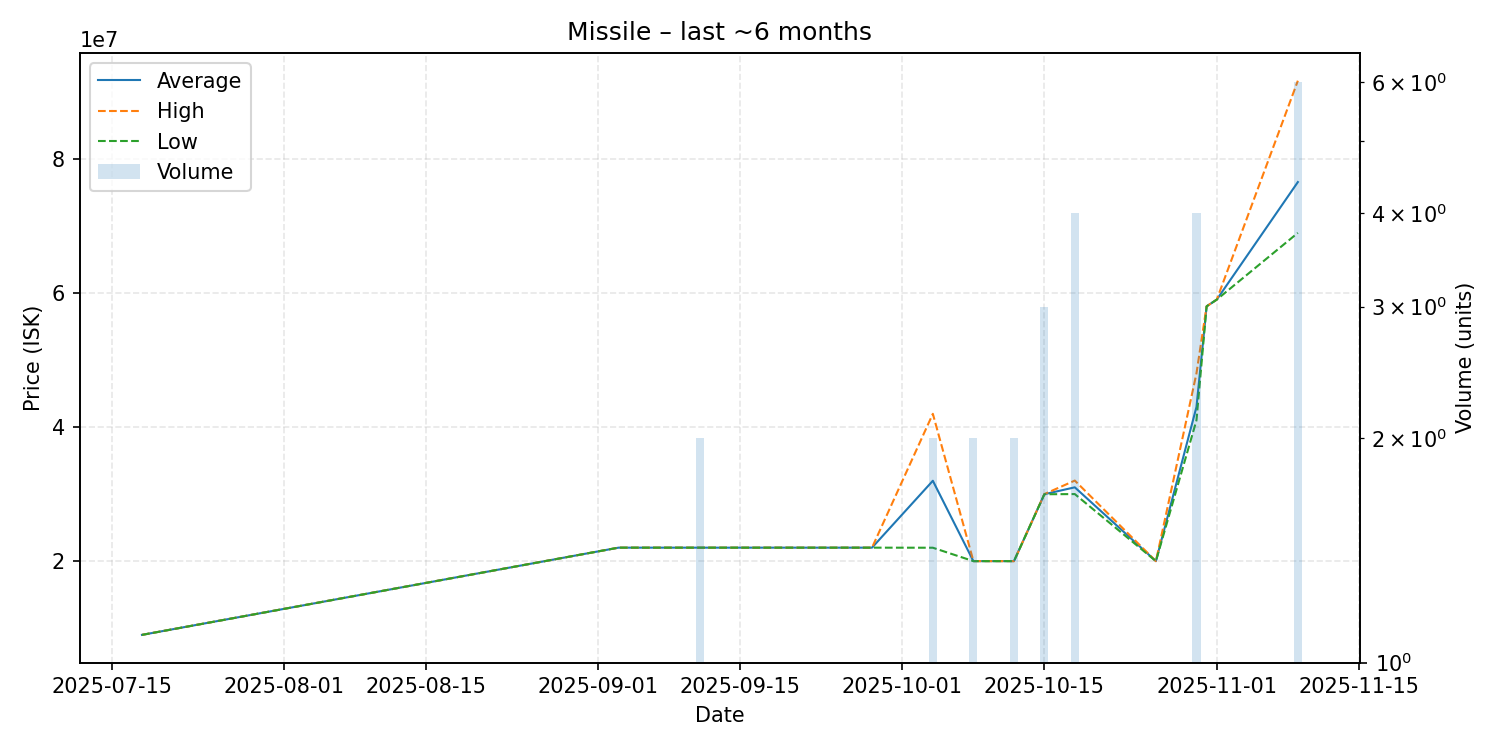

Values plotted in this chart, from the file beside it:
date, average, highest, lowest, order_count, volume
2025-07-18, 9004000, 9004000, 9004000, 1, 1
2025-09-03, 22010000, 22010000, 22010000, 1, 1
2025-09-11, 22010000, 22010000, 22010000, 1, 2
2025-09-28, 22010000, 22010000, 22010000, 1, 1
2025-10-04, 31985000, 41970000, 22000000, 2, 2
2025-10-08, 20000000, 20000000, 20000000, 1, 2
2025-10-12, 20000000, 20000000, 20000000, 1, 2
2025-10-15, 29983333, 30000000, 29975000, 3, 3
2025-10-18, 31007500, 32015000, 30000000, 3, 4
2025-10-26, 20000000, 20000000, 20000000, 1, 1
2025-10-30, 42995000, 48000000, 41000000, 4, 4
2025-10-31, 58000000, 58000000, 58000000, 1, 1
2025-11-01, 59000000, 59000000, 59000000, 1, 1
2025-11-09, 76531667, 91645000, 68950000, 6, 6
